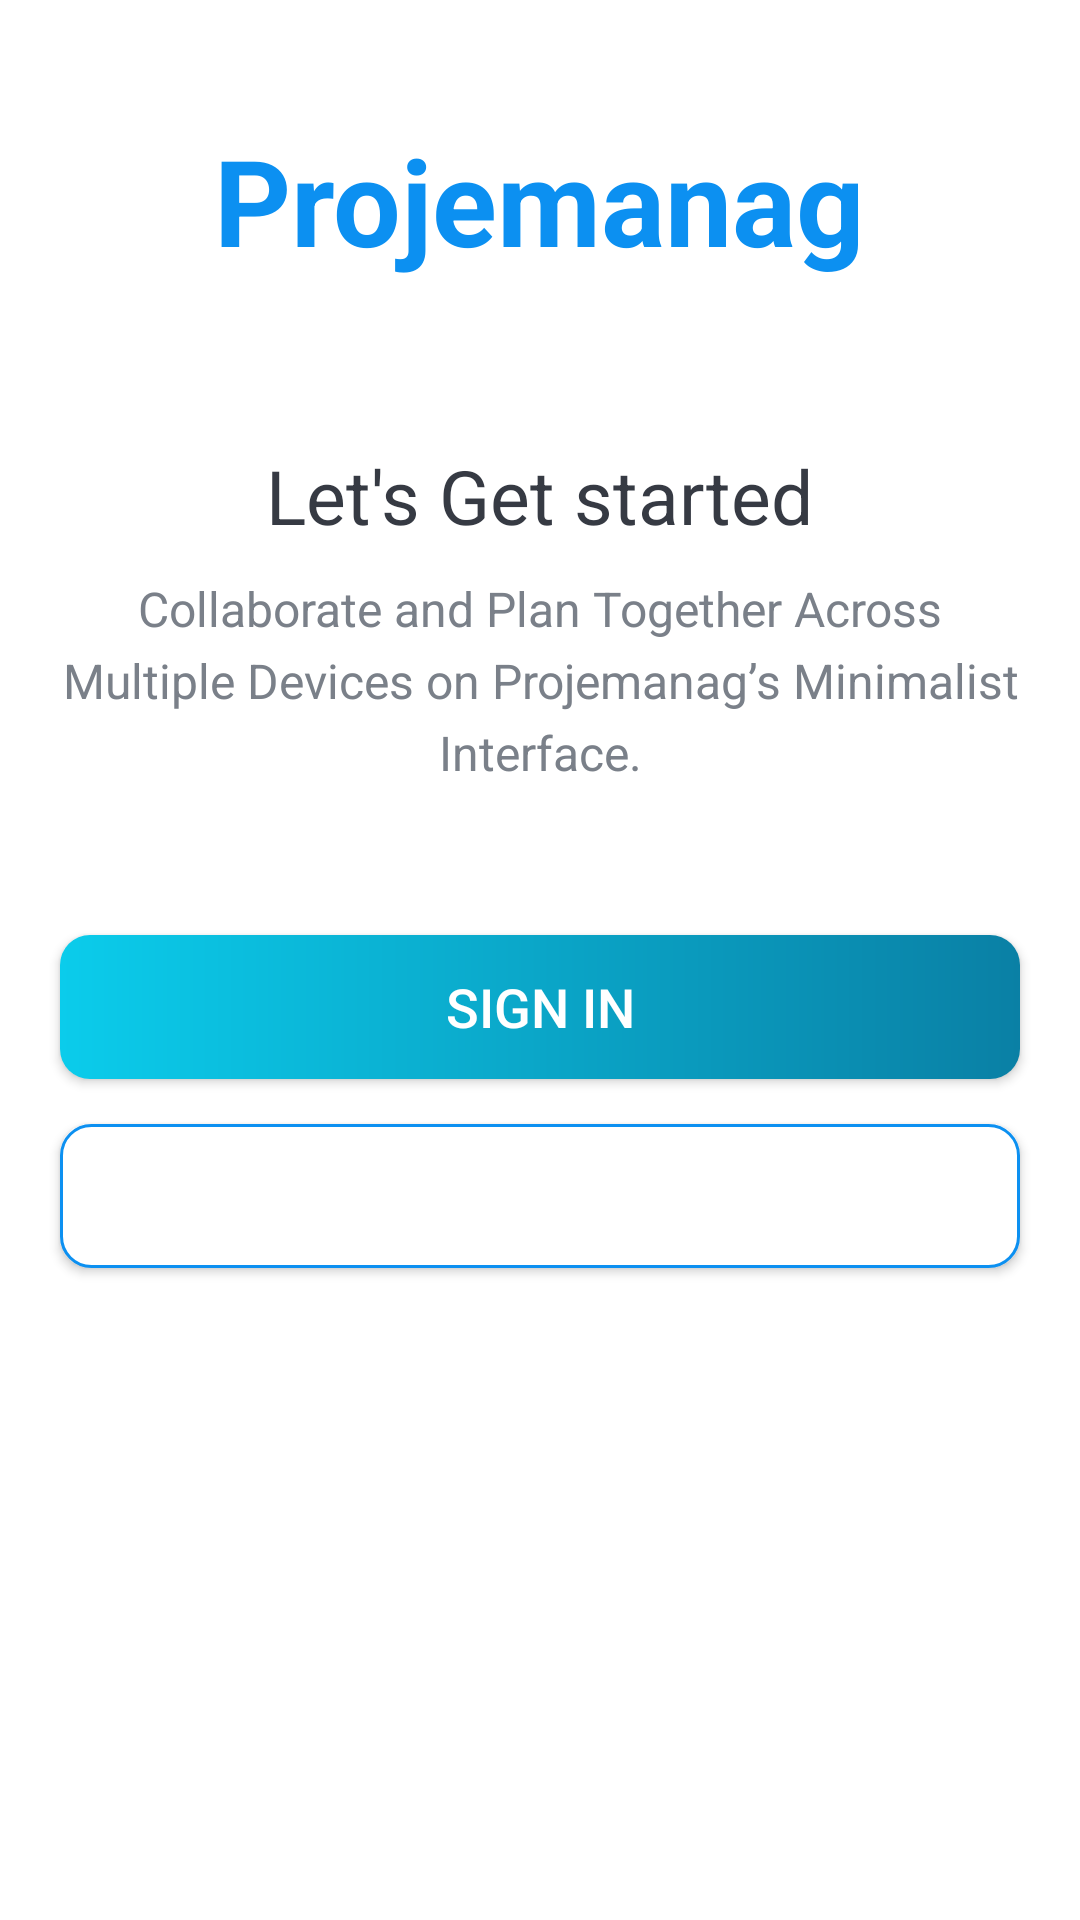

Layout XML and referenced resources for this Android screen:
<!-- AndroidManifest.xml: application theme Theme.MANAGEAPp -->
<!-- res/layout/activity_intro.xml -->
<?xml version="1.0" encoding="utf-8"?>
<androidx.constraintlayout.widget.ConstraintLayout
    xmlns:android="http://schemas.android.com/apk/res/android"
    xmlns:app="http://schemas.android.com/apk/res-auto"
    xmlns:tools="http://schemas.android.com/tools"
    android:layout_width="match_parent"
    android:layout_height="match_parent"
    tools:context=".activites.IntroActivity">

    <LinearLayout
        android:layout_width="match_parent"
        android:layout_height="match_parent"
        android:background="@color/white"
        android:gravity="center_horizontal"
        android:orientation="vertical"
        tools:context=".activites.IntroActivity">

        <TextView
            android:id="@+id/tv_app_name_intro"
            android:layout_width="wrap_content"
            android:layout_height="wrap_content"
            android:layout_marginTop="@dimen/intro_screen_title_text_marginTop"
            android:text="@string/app_name"
            android:textColor="@color/colorAccent"
            android:textSize="@dimen/intro_screen_title_text_size"
            android:textStyle="bold" />

        <ImageView
            android:layout_width="wrap_content"
            android:layout_height="wrap_content"
            android:layout_marginTop="@dimen/intro_screen_image_marginTop"
            android:contentDescription="@string/image_contentDescription"
            android:src="@drawable/ic_task_image" />

        <TextView
            android:layout_width="wrap_content"
            android:layout_height="wrap_content"
            android:layout_marginTop="@dimen/lets_get_started_text_marginTop"
            android:text="@string/let_s_get_started_text"
            android:textColor="@color/primary_text_color"
            android:textSize="@dimen/lets_get_started_text_size" />

        <TextView
            android:layout_width="match_parent"
            android:layout_height="wrap_content"
            android:layout_marginStart="@dimen/intro_text_marginStartEnd"
            android:layout_marginTop="@dimen/intro_text_marginTop"
            android:layout_marginEnd="@dimen/intro_text_marginStartEnd"
            android:gravity="center"
            android:lineSpacingExtra="@dimen/intro_text_line_spacing_extra"
            android:text="@string/intro_text_description"
            android:textColor="@color/secondary_text_color"
            android:textSize="@dimen/intro_text_size" />

        <Button
            android:id="@+id/btn_sign_in_intro"
            android:layout_width="match_parent"
            android:layout_height="wrap_content"
            android:layout_gravity="center"
            android:layout_marginStart="@dimen/btn_marginStartEnd"
            android:layout_marginTop="@dimen/intro_screen_sign_in_btn_marginTop"
            android:layout_marginEnd="@dimen/btn_marginStartEnd"
            android:background="@drawable/shape_button_rounded"
            android:foreground="?attr/selectableItemBackground"
            android:gravity="center"
            android:paddingTop="@dimen/btn_paddingTopBottom"
            android:paddingBottom="@dimen/btn_paddingTopBottom"
            android:text="SIGN IN"
            android:textColor="@android:color/white"
            android:textSize="@dimen/btn_text_size" />

        <Button
            android:id="@+id/btn_sign_up_intro"
            android:layout_width="match_parent"
            android:layout_height="wrap_content"
            android:layout_gravity="center"
            android:layout_marginStart="@dimen/btn_marginStartEnd"
            android:layout_marginTop="@dimen/intro_screen_sign_up_btn_marginTop"
            android:layout_marginEnd="@dimen/btn_marginStartEnd"
            android:background="@drawable/white_border_shape_button_rounded"
            android:foreground="?attr/selectableItemBackground"
            android:gravity="center"
            android:paddingTop="@dimen/btn_paddingTopBottom"
            android:paddingBottom="@dimen/btn_paddingTopBottom"
            android:text="SIGN UP"
            android:textColor="@color/white"
            android:textSize="@dimen/btn_text_size" />
    </LinearLayout>

</androidx.constraintlayout.widget.ConstraintLayout>
<!-- resources referenced by this layout -->
<resources>
  <color name="colorAccent">#0C90F1</color>
  <color name="primary_text_color">#363A43</color>
  <color name="secondary_text_color">#7A8089</color>
  <color name="white"> #FFFFFF</color>
  <dimen name="btn_marginStartEnd">20dp</dimen>
  <dimen name="btn_paddingTopBottom">8dp</dimen>
  <dimen name="btn_text_size">18sp</dimen>
  <dimen name="intro_screen_image_marginTop">30dp</dimen>
  <dimen name="intro_screen_sign_in_btn_marginTop">50dp</dimen>
  <dimen name="intro_screen_sign_up_btn_marginTop">15dp</dimen>
  <dimen name="intro_screen_title_text_marginTop">40dp</dimen>
  <dimen name="intro_screen_title_text_size">40sp</dimen>
  <dimen name="intro_text_line_spacing_extra">5dp</dimen>
  <dimen name="intro_text_marginStartEnd">20dp</dimen>
  <dimen name="intro_text_marginTop">10dp</dimen>
  <dimen name="intro_text_size">16sp</dimen>
  <dimen name="lets_get_started_text_marginTop">25dp</dimen>
  <dimen name="lets_get_started_text_size">25sp</dimen>
  <!-- drawable shape_button_rounded (drawable) -->
  <?xml version="1.0" encoding="utf-8"?>
  <shape xmlns:android="http://schemas.android.com/apk/res/android"
      android:shape="rectangle">
      <gradient
          android:angle="360"
          android:startColor="#0BCCEB"
          android:endColor="#0A80A5"
          android:type="linear">
  
      </gradient>
      <corners android:radius="10dp"/>
  </shape>
  <!-- drawable white_border_shape_button_rounded (drawable) -->
  <?xml version="1.0" encoding="utf-8"?>
  <shape xmlns:android="http://schemas.android.com/apk/res/android"
      android:shape="rectangle">
      <stroke android:color="#0C90F1"
          android:width="1dp"/>
  
      <solid android:color="@color/white"/>
      <corners android:radius="10dp"/>
  
  </shape>
  <string name="app_name">Projemanag</string>
  <string name="image_contentDescription">image</string>
  <string name="intro_text_description">Collaborate and Plan Together Across Multiple Devices on Projemanag’s Minimalist Interface.</string>
  <string name="let_s_get_started_text">Let\'s Get started</string>
  <style name="Theme.MANAGEAPp" parent="Base.Theme.MANAGEAPp" />
  <style name="Base.Theme.MANAGEAPp" parent="Theme.Material3.DayNight.NoActionBar">
          
          
      </style>
</resources>
